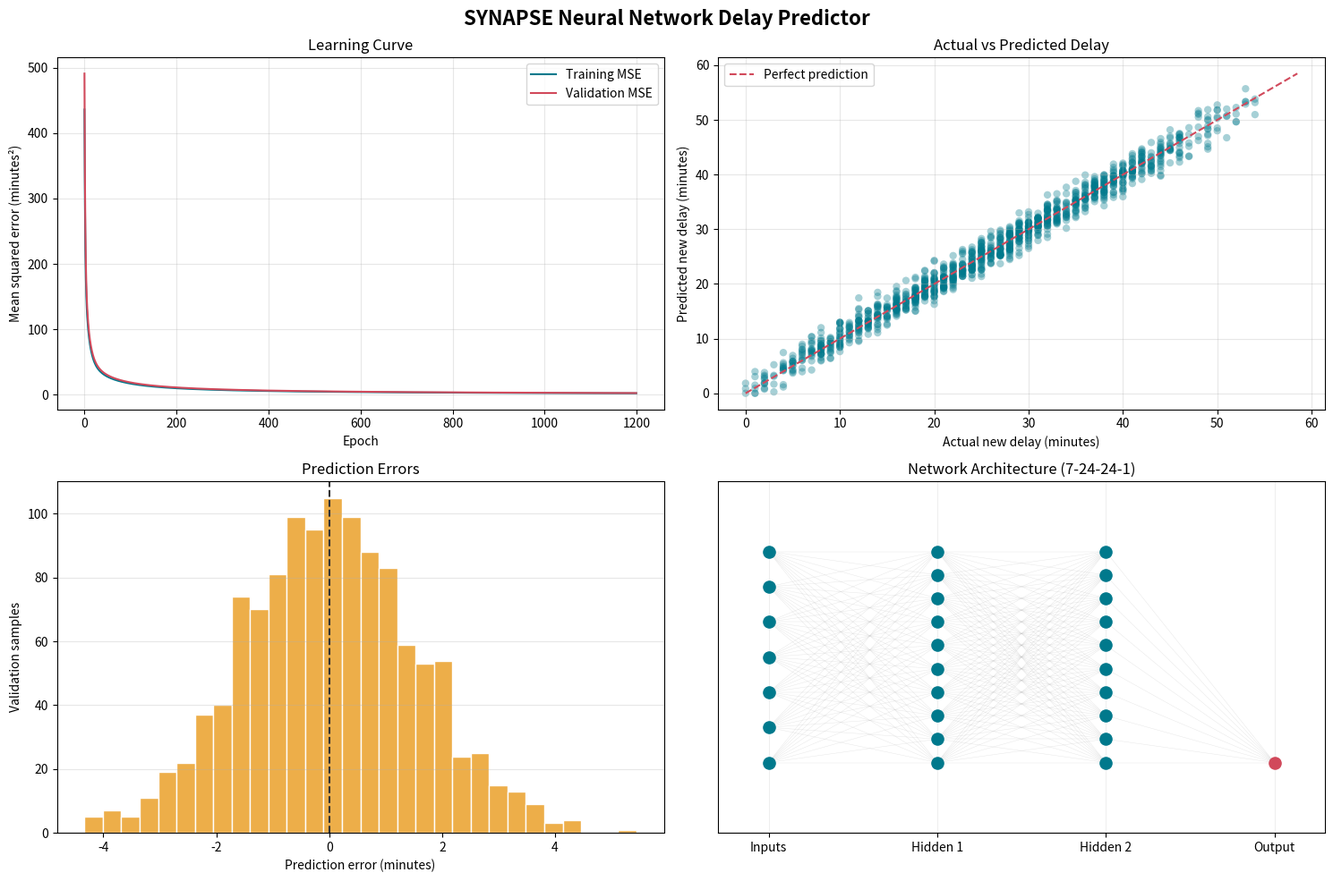

This figure's Python source:
"""Neural network delay predictor for the SYNAPSE scheduler.

The model predicts additional scheduling delay. Existing delay is an input
feature and is not incorrectly treated as delay that the model can remove.
The GA or backtracking solver should continue to choose the final order.
"""

import random
from dataclasses import dataclass
from typing import List, Tuple

import numpy as np
import matplotlib.pyplot as plt

PRIORITY_WEIGHTS = {"express": 3, "passenger": 2, "freight": 1}
MIN_HEADWAY = 2
RANDOM_SEED = 42


@dataclass(frozen=True)
class Train:
    train_id: str
    train_type: str
    arrival: int
    cross_time: int
    platform: int
    priority: int = 0
    delay_minutes: int = 0

    @property
    def weight(self) -> int:
        return self.priority or PRIORITY_WEIGHTS[self.train_type]


def train_features(
    train: Train, platform_load: int, platform_free_in: int
) -> np.ndarray:
    """Create normalized-independent features for one train state."""
    return np.array(
        [
            train.arrival,
            train.delay_minutes,
            train.cross_time,
            train.platform,
            train.weight,
            platform_load,
            platform_free_in,
        ],
        dtype=np.float64,
    )


def scheduling_delay(train: Train, platform_load: int, platform_free_in: int) -> float:
    """Create a training label using the scheduler's delay equation."""
    effective_arrival = train.arrival + train.delay_minutes
    start = max(effective_arrival, effective_arrival + platform_free_in)
    return float(max(0, start - effective_arrival) + platform_load * MIN_HEADWAY)


def create_training_data(
    sample_count: int = 4000, seed: int = RANDOM_SEED
) -> Tuple[np.ndarray, np.ndarray]:
    rng = random.Random(seed)
    train_types = tuple(PRIORITY_WEIGHTS)
    features = []
    labels = []

    for _ in range(sample_count):
        train = Train(
            train_id="sample",
            train_type=rng.choice(train_types),
            arrival=rng.randint(600, 900),
            cross_time=rng.randint(2, 8),
            platform=rng.randint(1, 24),
            delay_minutes=rng.randint(20, 200),
        )
        platform_load = rng.randint(0, 12)
        platform_free_in = rng.randint(0, 30)
        features.append(train_features(train, platform_load, platform_free_in))
        labels.append(scheduling_delay(train, platform_load, platform_free_in))

    return np.asarray(features), np.asarray(labels, dtype=np.float64).reshape(-1, 1)


class DelayNeuralNetwork:
    """Small two-layer regression network trained with NumPy backpropagation."""

    def __init__(
        self, input_size: int = 7, hidden_size: int = 24, seed: int = RANDOM_SEED
    ):
        rng = np.random.default_rng(seed)
        self.mean = np.zeros(input_size)
        self.scale = np.ones(input_size)
        self.weights1 = rng.normal(
            0, np.sqrt(2 / input_size), (input_size, hidden_size)
        )
        self.bias1 = np.zeros((1, hidden_size))
        self.weights2 = rng.normal(
            0, np.sqrt(2 / hidden_size), (hidden_size, hidden_size)
        )
        self.bias2 = np.zeros((1, hidden_size))
        self.weights3 = rng.normal(0, np.sqrt(2 / hidden_size), (hidden_size, 1))
        self.bias3 = np.zeros((1, 1))

    def _prepare(self, features: np.ndarray) -> np.ndarray:
        return (features - self.mean) / self.scale

    @staticmethod
    def _relu(values: np.ndarray) -> np.ndarray:
        return np.maximum(values, 0)

    def _forward(self, features: np.ndarray):
        hidden1_pre = features @ self.weights1 + self.bias1
        hidden1 = self._relu(hidden1_pre)
        hidden2_pre = hidden1 @ self.weights2 + self.bias2
        hidden2 = self._relu(hidden2_pre)
        output = hidden2 @ self.weights3 + self.bias3
        return hidden1_pre, hidden1, hidden2_pre, hidden2, output

    def fit(
        self,
        features: np.ndarray,
        labels: np.ndarray,
        validation_features: np.ndarray = None,
        validation_labels: np.ndarray = None,
        epochs: int = 1200,
        learning_rate: float = 0.01,
        patience: int = 60,
    ) -> List[float]:
        self.mean = features.mean(axis=0)
        self.scale = features.std(axis=0)
        self.scale[self.scale == 0] = 1
        normalized = self._prepare(features)
        label_mean = labels.mean()
        label_scale = labels.std() or 1
        normalized_labels = (labels - label_mean) / label_scale
        self.label_mean = label_mean
        self.label_scale = label_scale
        history = []
        self.validation_history = []
        best_validation_loss = float("inf")
        best_weights = None
        stale_epochs = 0

        for _ in range(epochs):
            hidden1_pre, hidden1, hidden2_pre, hidden2, output = self._forward(
                normalized
            )
            error = output - normalized_labels
            history.append(float(np.mean(error**2)))
            if validation_features is not None and validation_labels is not None:
                validation_output = self._forward(self._prepare(validation_features))[
                    -1
                ]
                validation_prediction = (
                    validation_output * self.label_scale + self.label_mean
                )
                validation_loss = float(
                    np.mean((validation_prediction - validation_labels) ** 2)
                )
                self.validation_history.append(validation_loss)
                if validation_loss < best_validation_loss:
                    best_validation_loss = validation_loss
                    stale_epochs = 0
                    best_weights = self._copy_weights()
                else:
                    stale_epochs += 1
                    if stale_epochs >= patience:
                        break
            output_gradient = 2 * error / len(features)
            weights3_gradient = hidden2.T @ output_gradient
            bias3_gradient = output_gradient.sum(axis=0, keepdims=True)
            hidden2_gradient = (output_gradient @ self.weights3.T) * (hidden2_pre > 0)
            weights2_gradient = hidden1.T @ hidden2_gradient
            bias2_gradient = hidden2_gradient.sum(axis=0, keepdims=True)
            hidden1_gradient = (hidden2_gradient @ self.weights2.T) * (hidden1_pre > 0)
            weights1_gradient = normalized.T @ hidden1_gradient
            bias1_gradient = hidden1_gradient.sum(axis=0, keepdims=True)

            self.weights3 -= learning_rate * weights3_gradient
            self.bias3 -= learning_rate * bias3_gradient
            self.weights2 -= learning_rate * weights2_gradient
            self.bias2 -= learning_rate * bias2_gradient
            self.weights1 -= learning_rate * weights1_gradient
            self.bias1 -= learning_rate * bias1_gradient

        if best_weights is not None:
            self._restore_weights(best_weights)
        return history

    def _copy_weights(self):
        return tuple(
            array.copy()
            for array in (
                self.weights1,
                self.bias1,
                self.weights2,
                self.bias2,
                self.weights3,
                self.bias3,
            )
        )

    def _restore_weights(self, weights):
        (
            self.weights1,
            self.bias1,
            self.weights2,
            self.bias2,
            self.weights3,
            self.bias3,
        ) = tuple(array.copy() for array in weights)

    def predict(self, features: np.ndarray) -> np.ndarray:
        _, _, _, _, output = self._forward(self._prepare(features))
        return np.maximum(0, output * self.label_scale + self.label_mean).ravel()

    def predict_train(
        self, train: Train, platform_load: int, platform_free_in: int
    ) -> float:
        features = train_features(train, platform_load, platform_free_in).reshape(1, -1)
        return float(self.predict(features)[0])


def create_demo_trains(count: int = 12, seed: int = RANDOM_SEED) -> List[Train]:
    rng = random.Random(seed)
    train_types = tuple(PRIORITY_WEIGHTS)
    return [
        Train(
            train_id=f"T{index}",
            train_type=rng.choice(train_types),
            arrival=rng.randint(600, 660),
            cross_time=rng.randint(2, 8),
            platform=rng.randint(1, 6),
            delay_minutes=rng.randint(20, 200),
        )
        for index in range(1, count + 1)
    ]


def print_prediction_table(model: DelayNeuralNetwork, trains: List[Train]) -> None:
    print()
    print(
        "Train | Type      | Planned | Existing | Effective | Predicted new | Predicted total | Platform"
    )
    print("-" * 96)
    for index, train in enumerate(trains):
        platform_load = index % 4
        platform_free_in = (index * 3) % 15
        prediction = model.predict_train(train, platform_load, platform_free_in)
        effective_arrival = train.arrival + train.delay_minutes
        print(
            f"{train.train_id:5} | {train.train_type:9} | {train.arrival:7} | "
            f"{train.delay_minutes:8} | {effective_arrival:9} | {prediction:13.2f} | "
            f"{train.delay_minutes + prediction:15.2f} | {train.platform:8}"
        )


def regression_metrics(actual: np.ndarray, predicted: np.ndarray) -> dict:
    errors = predicted - actual
    mae = float(np.mean(np.abs(errors)))
    rmse = float(np.sqrt(np.mean(errors**2)))
    total_variance = np.sum((actual - np.mean(actual)) ** 2)
    r_squared = float(1 - np.sum(errors**2) / total_variance) if total_variance else 0.0
    return {
        "mae": mae,
        "rmse": rmse,
        "r_squared": r_squared,
        "max_error": float(np.max(np.abs(errors))),
    }


def linear_baseline(
    training_features: np.ndarray,
    training_labels: np.ndarray,
    validation_features: np.ndarray,
) -> np.ndarray:
    training_with_bias = np.column_stack(
        (np.ones(len(training_features)), training_features)
    )
    weights, _, _, _ = np.linalg.lstsq(
        training_with_bias, training_labels.ravel(), rcond=None
    )
    return np.maximum(
        0,
        np.column_stack((np.ones(len(validation_features)), validation_features))
        @ weights,
    )


def plot_neural_network(
    model: DelayNeuralNetwork,
    history: List[float],
    actual: np.ndarray,
    predicted: np.ndarray,
    output: str = "neural_network_training.png",
) -> None:
    """Save training behavior, prediction quality, and network structure."""
    figure, axes = plt.subplots(2, 2, figsize=(15, 10))
    figure.suptitle("SYNAPSE Neural Network Delay Predictor", fontsize=16, fontweight="bold")

    training_loss = np.asarray(history) * model.label_scale**2
    axes[0, 0].plot(training_loss, label="Training MSE", color="#00798c")
    if model.validation_history:
        axes[0, 0].plot(model.validation_history, label="Validation MSE", color="#d1495b")
    axes[0, 0].set_title("Learning Curve")
    axes[0, 0].set_xlabel("Epoch")
    axes[0, 0].set_ylabel("Mean squared error (minutes²)")
    axes[0, 0].legend()
    axes[0, 0].grid(alpha=0.3)

    axes[0, 1].scatter(actual, predicted, alpha=0.35, color="#00798c", edgecolors="none")
    limits = [0, max(float(actual.max()), float(predicted.max())) * 1.05]
    axes[0, 1].plot(limits, limits, "--", color="#d1495b", label="Perfect prediction")
    axes[0, 1].set_title("Actual vs Predicted Delay")
    axes[0, 1].set_xlabel("Actual new delay (minutes)")
    axes[0, 1].set_ylabel("Predicted new delay (minutes)")
    axes[0, 1].legend()
    axes[0, 1].grid(alpha=0.3)

    residuals = predicted - actual
    axes[1, 0].hist(residuals, bins=30, color="#edae49", edgecolor="white")
    axes[1, 0].axvline(0, color="#333333", linestyle="--")
    axes[1, 0].set_title("Prediction Errors")
    axes[1, 0].set_xlabel("Prediction error (minutes)")
    axes[1, 0].set_ylabel("Validation samples")
    axes[1, 0].grid(axis="y", alpha=0.3)

    layer_sizes = [7, model.weights1.shape[1], model.weights2.shape[1], 1]
    layer_names = ["Inputs", "Hidden 1", "Hidden 2", "Output"]
    x_positions = np.arange(len(layer_sizes))
    for layer_index, (x_position, size) in enumerate(zip(x_positions, layer_sizes)):
        node_count = min(size, 10)
        y_positions = np.linspace(0.2, 0.8, node_count)
        axes[1, 1].scatter(
            np.full(node_count, x_position),
            y_positions,
            s=90,
            color="#00798c" if layer_index < 3 else "#d1495b",
            zorder=2,
        )
        if layer_index < len(layer_sizes) - 1:
            next_count = min(layer_sizes[layer_index + 1], 10)
            next_y_positions = np.linspace(0.2, 0.8, next_count)
            for y_position in y_positions:
                for next_y_position in next_y_positions:
                    axes[1, 1].plot(
                        [x_position, x_position + 1],
                        [y_position, next_y_position],
                        color="#bbbbbb",
                        linewidth=0.35,
                        alpha=0.35,
                        zorder=1,
                    )
    axes[1, 1].set_xticks(x_positions)
    axes[1, 1].set_xticklabels(layer_names)
    axes[1, 1].set_title("Network Architecture (7-24-24-1)")
    axes[1, 1].set_xlim(-0.3, len(layer_sizes) - 0.7)
    axes[1, 1].set_ylim(0, 1)
    axes[1, 1].set_yticks([])
    axes[1, 1].grid(axis="x", alpha=0.2)

    figure.tight_layout()
    figure.savefig(output, dpi=150, bbox_inches="tight")
    plt.close(figure)
    print(f"[Plot] Saved neural-network visualization to {output}")


def main():
    features, labels = create_training_data(sample_count=6000)
    rng = np.random.default_rng(RANDOM_SEED)
    indices = rng.permutation(len(features))
    split_index = int(len(features) * 0.8)
    training_indices = indices[:split_index]
    validation_indices = indices[split_index:]
    training_features = features[training_indices]
    training_labels = labels[training_indices]
    validation_features = features[validation_indices]
    validation_labels = labels[validation_indices]
    model = DelayNeuralNetwork()
    history = model.fit(
        training_features,
        training_labels,
        validation_features,
        validation_labels,
    )
    validation_predictions = model.predict(validation_features)
    actual = validation_labels.ravel()
    model_metrics = regression_metrics(actual, validation_predictions)
    mean_baseline_predictions = np.full_like(actual, np.mean(training_labels))
    mean_baseline_metrics = regression_metrics(actual, mean_baseline_predictions)
    linear_predictions = linear_baseline(
        training_features, training_labels, validation_features
    )
    linear_baseline_metrics = regression_metrics(actual, linear_predictions)
    print("Model comparison (validation set)")
    print("Model           | MAE (min) | RMSE (min) | R^2    | Max error (min)")
    print("-" * 70)
    for name, metrics in (
        ("Mean baseline", mean_baseline_metrics),
        ("Linear baseline", linear_baseline_metrics),
        ("Neural network", model_metrics),
    ):
        print(
            f"{name:15} | {metrics['mae']:9.2f} | {metrics['rmse']:10.2f} | "
            f"{metrics['r_squared']:6.3f} | {metrics['max_error']:15.2f}"
        )
    mean_improvement = 100 * (1 - model_metrics["mae"] / mean_baseline_metrics["mae"])
    print(f"MAE improvement vs mean: {mean_improvement:.1f}%")
    if linear_baseline_metrics["mae"] > 1e-9:
        linear_improvement = 100 * (
            1 - model_metrics["mae"] / linear_baseline_metrics["mae"]
        )
        print(f"MAE improvement vs linear: {linear_improvement:.1f}%")
    else:
        print("MAE improvement vs linear: not applicable (baseline MAE is 0.00)")
    print(
        "Note: the generated scheduling rule is linear, so the linear baseline "
        "is expected to be strongest."
    )
    print(f"Training samples: {len(training_features)}")
    print(f"Validation samples: {len(validation_features)}")
    print(f"Epochs completed: {len(history)}")
    print(f"Neural-network validation MAE: {model_metrics['mae']:.2f} minutes")
    plot_neural_network(model, history, actual, validation_predictions)
    print_prediction_table(model, create_demo_trains())


if __name__ == "__main__":
    main()
